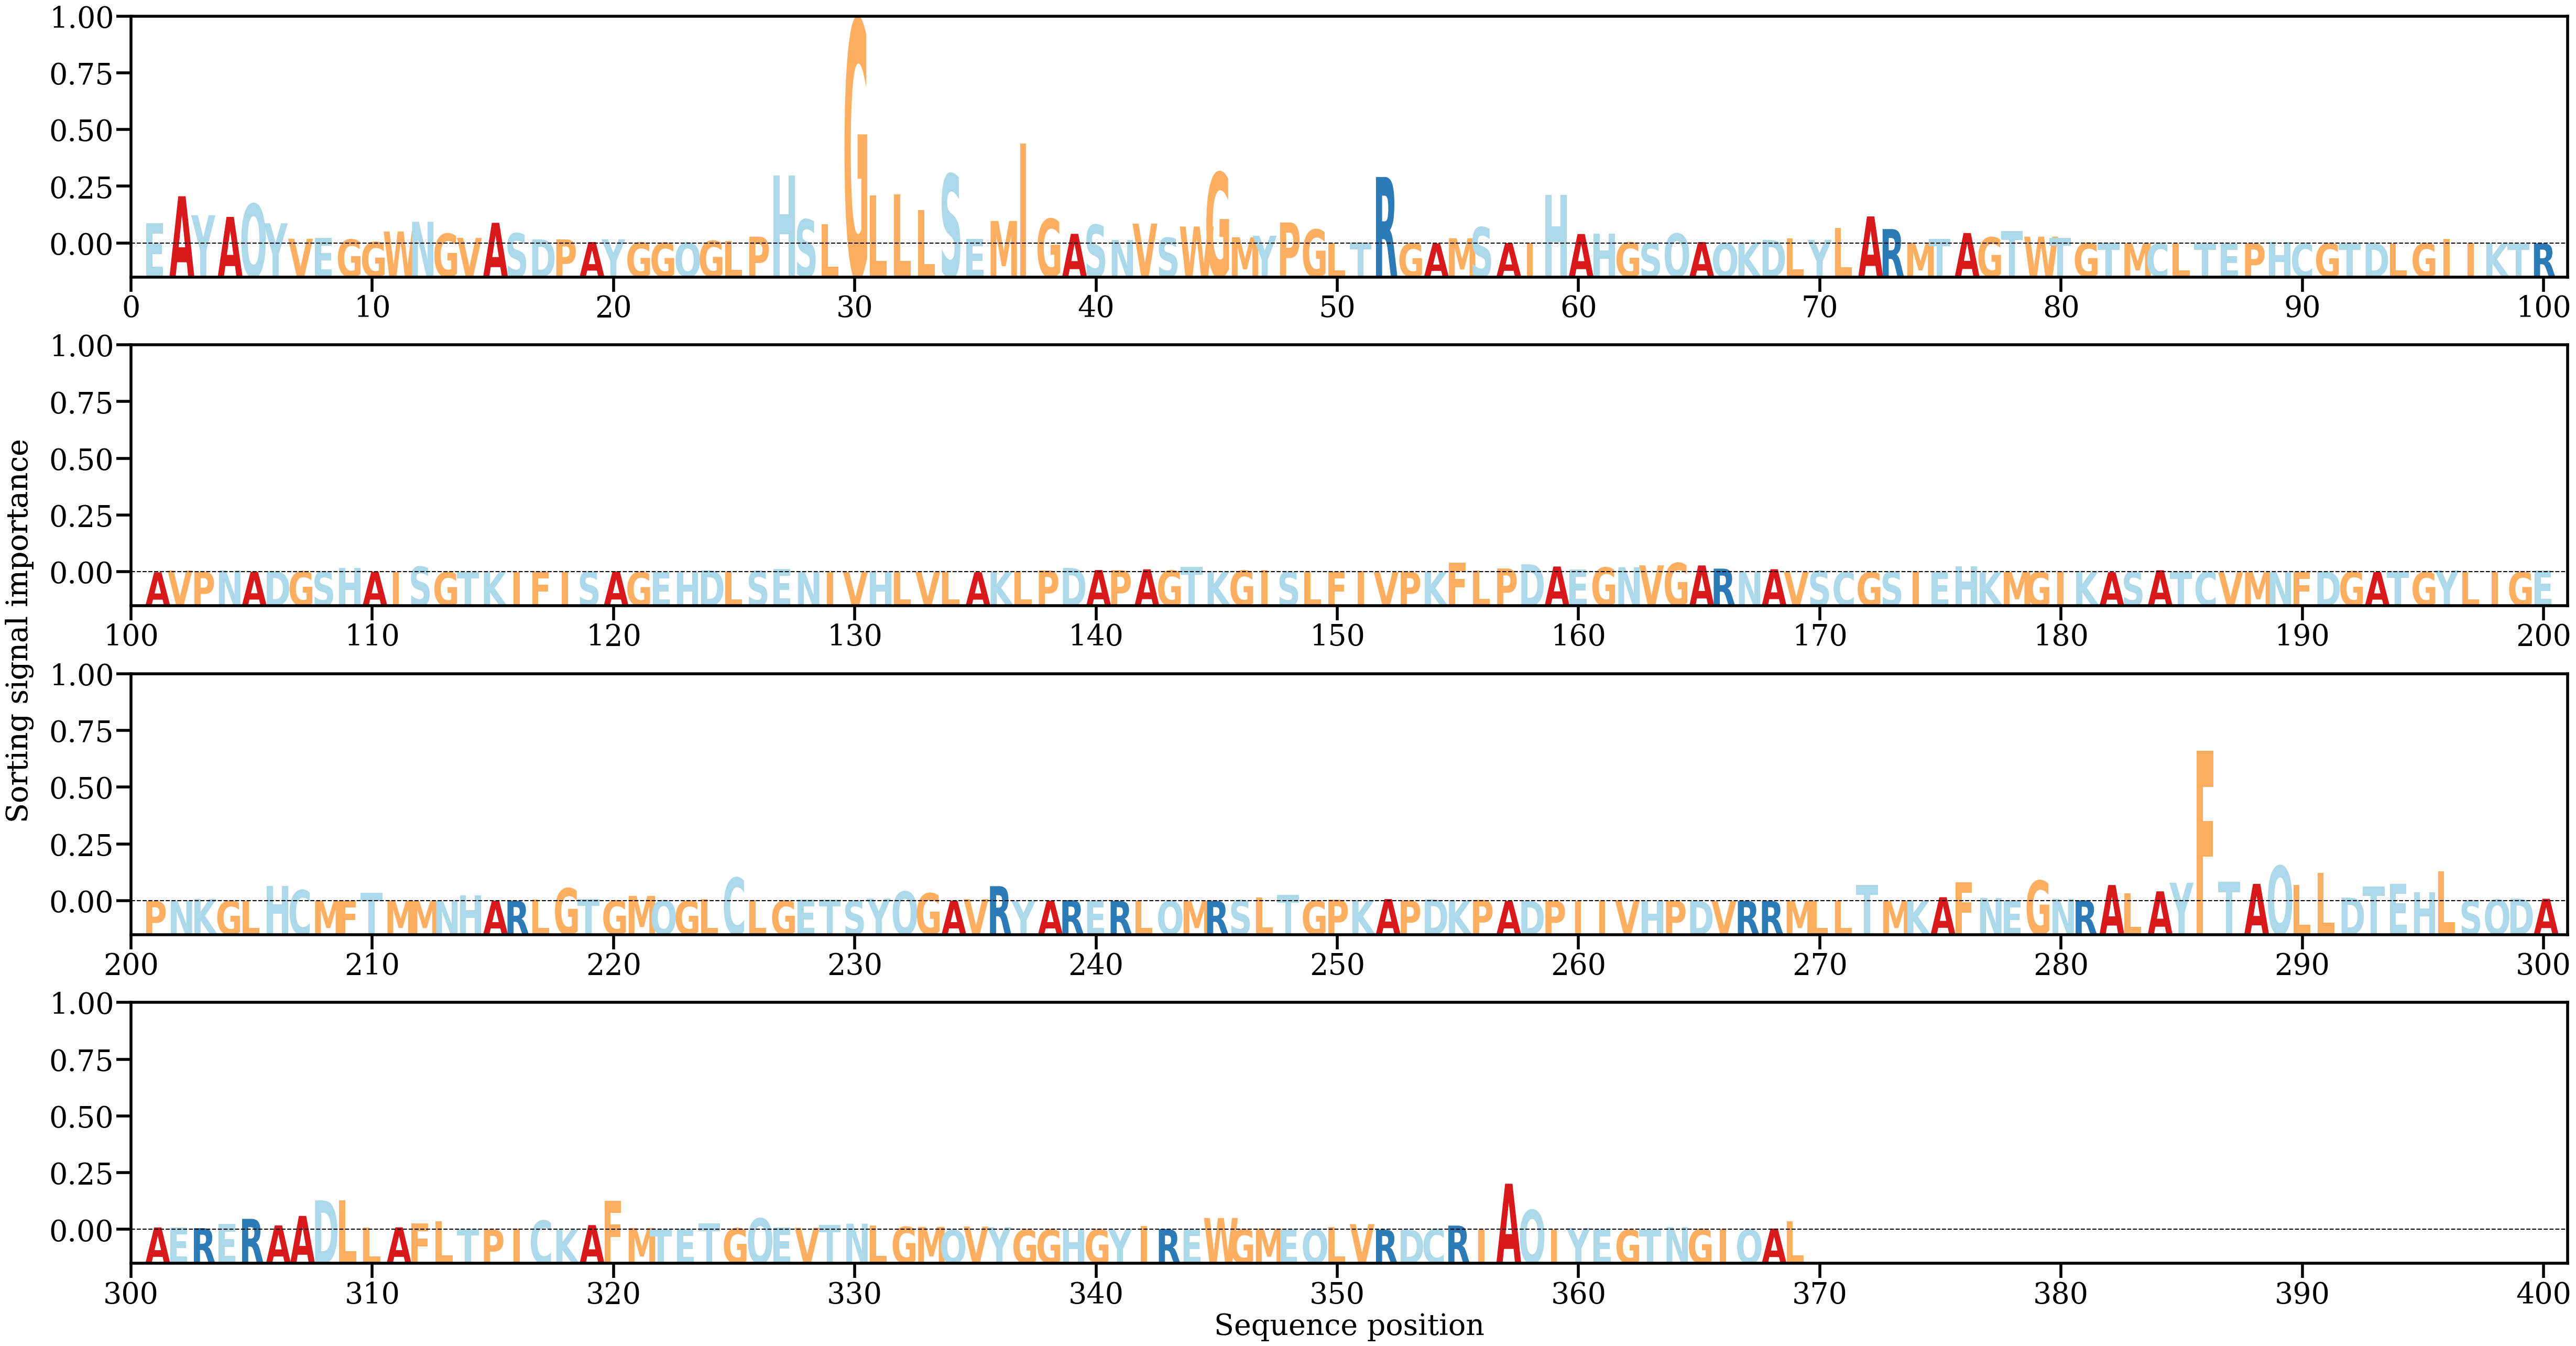

Data behind this chart, as committed beside it:
AA, Alpha
E, [0.00774559]
A, [0.01809417]
Y, [0.01082176]
A, [0.01019795]
Q, [0.01518429]
Y, [0.00771807]
V, [0.0018392]
E, [0.00207072]
G, [0.00153135]
G, [0.00055681]
W, [0.0046064]
N, [0.00832943]
G, [0.00375343]
V, [0.00214314]
A, [0.00792557]
S, [0.00390924]
D, [0.00157238]
P, [0.00155477]
A, [0.00056314]
Y, [0.00163022]
G, [0.00035025]
G, [0.00027635]
Q, [0.00030501]
G, [0.00102093]
L, [0.00091634]
P, [0.00261493]
H, [0.02603851]
S, [0.00919893]
L, [0.00736881]
G, [0.08558898]
L, [0.0185108]
L, [0.01877039]
L, [0.01269633]
S, [0.02657036]
E, [0.00170073]
M, [0.00862088]
I, [0.03826208]
G, [0.00945278]
A, [0.00369744]
S, [0.00716248]
N, [0.00135694]
V, [0.00762008]
S, [0.00221659]
W, [0.00649374]
G, [0.02717939]
M, [0.00237684]
Y, [0.00297784]
P, [0.0080538]
G, [0.00535456]
L, [0.00013667]
T, [0.00035276]
R, [0.02548173]
G, [0.00011509]
A, [4.578064e-05]
M, [0.00200762]
S, [0.00624788]
A, [0.00016424]
I, [6.0455117e-05]
H, [0.01862741]
A, [0.00363862]
... 309 more rows
